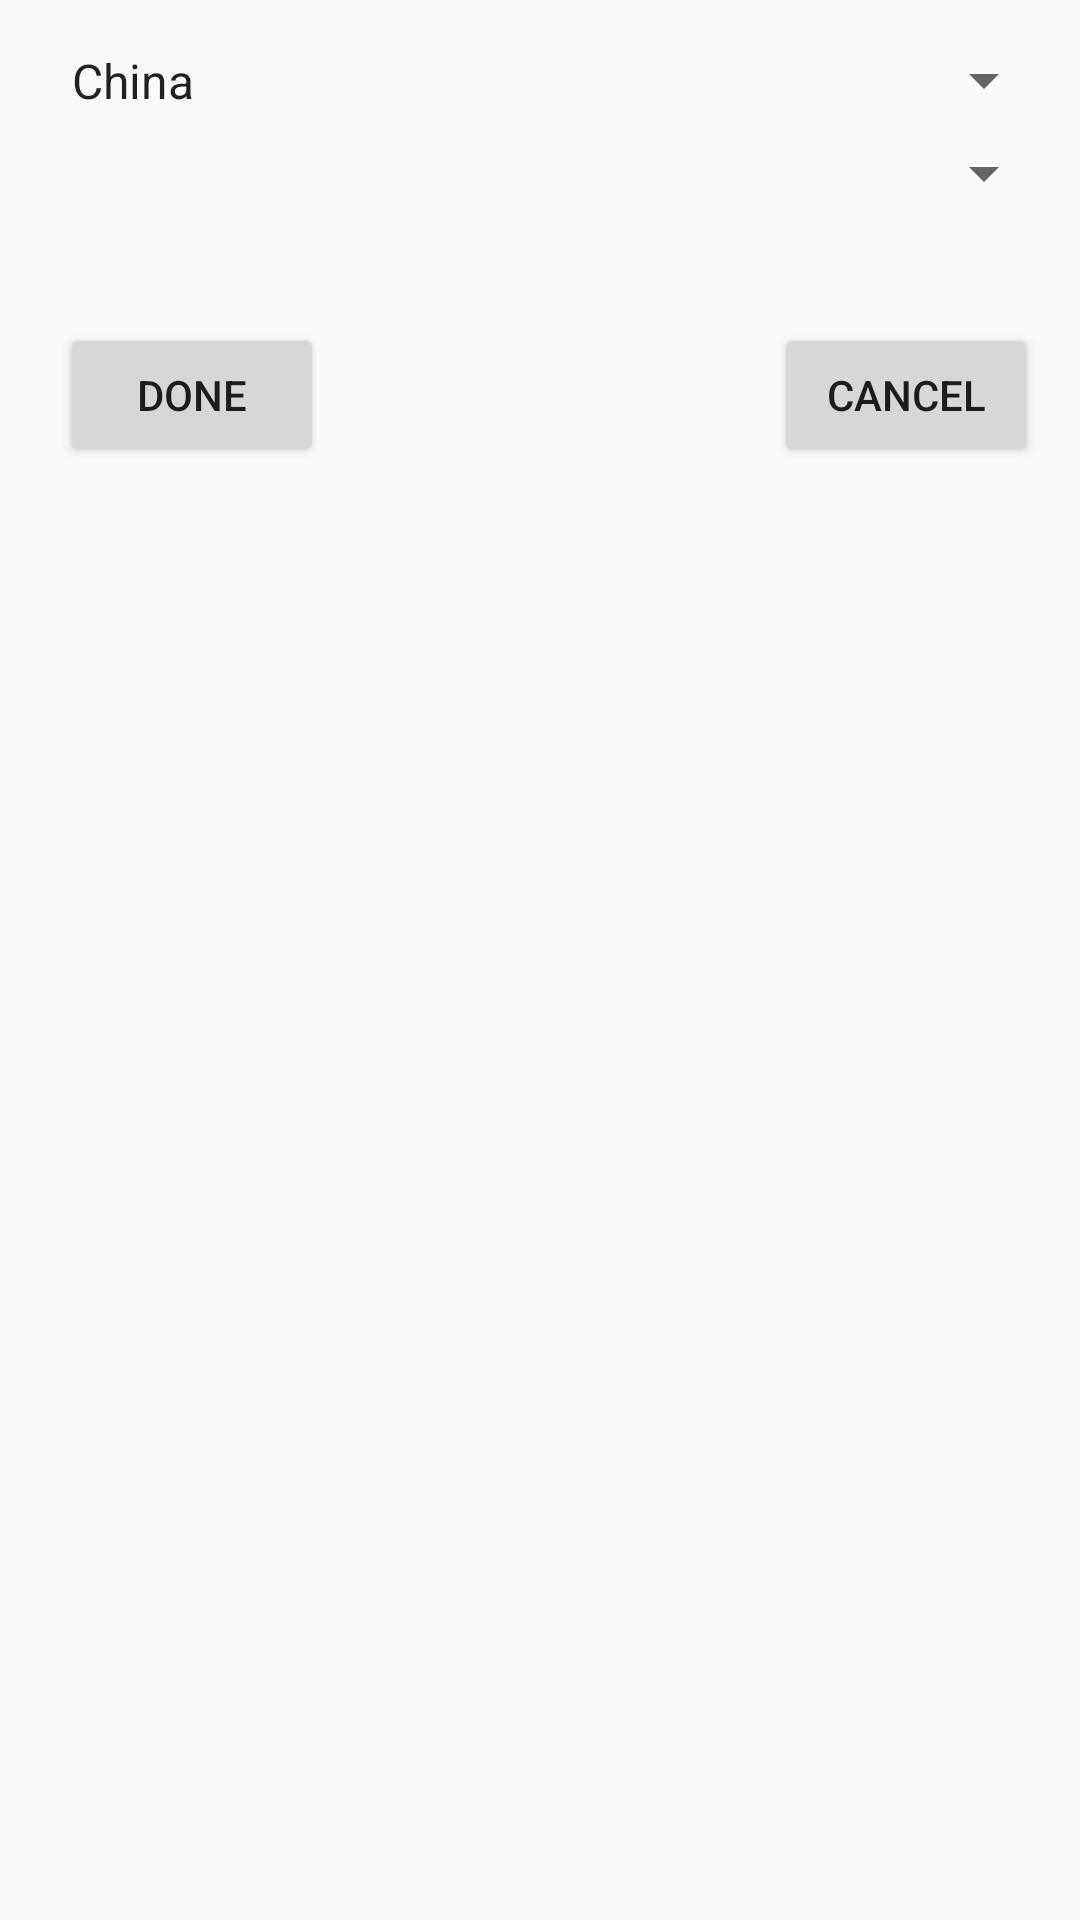

Reconstruct the res/layout file that produces this screen, plus the resources it refers to.
<!-- AndroidManifest.xml: application theme AppTheme -->
<!-- res/layout/country_listfragment.xml -->
<?xml version="1.0" encoding="utf-8"?>
<LinearLayout xmlns:android="http://schemas.android.com/apk/res/android"
    android:layout_width="match_parent"
    android:layout_height="wrap_content"
    android:orientation="vertical"
    android:id="@+id/fragment_container">

    <LinearLayout
        android:layout_width="match_parent"
        android:layout_height="wrap_content"
        android:orientation="vertical"
        android:padding="8dp">

        <Spinner
            android:id="@+id/a_countrylistfragment_spinner_country"
            android:layout_width="match_parent"
            android:layout_height="wrap_content"
            android:entries="@array/countries_list"
            android:padding="8dp"
            android:prompt="@string/selectCountry"
            android:spinnerMode="dialog" />

        <Spinner
            android:id="@+id/a_countrylistfragment_spinner_state"
            android:layout_width="match_parent"
            android:layout_height="wrap_content"
            android:padding="8dp"/>
    </LinearLayout>

    <LinearLayout
    android:layout_width="match_parent"
    android:layout_height="wrap_content"
    android:orientation="horizontal">

    <Button
    android:id="@+id/a_country_fragment_b_Done"
    android:layout_width="wrap_content"
    android:layout_height="wrap_content"
    android:layout_marginLeft="20dp"
    android:layout_marginTop="30dp"
    android:layout_marginBottom="30dp"
    android:text="Done" />

    <Button
    android:id="@+id/a_country_fragment_b_Cancel"
    android:layout_width="wrap_content"
    android:layout_height="wrap_content"
    android:layout_marginLeft="150dp"
    android:layout_marginTop="30dp"
    android:layout_marginBottom="30dp"
    android:text="Cancel" />
    </LinearLayout>
</LinearLayout>
<!-- resources referenced by this layout -->
<resources>
  <string-array name="countries_list">
          <item>China</item>
          <item>India</item>
          <item>Mexico</item>
          <item>USA</item>
      </string-array>
  <string name="selectCountry">Select Country</string>
  <style name="AppTheme" parent="Theme.AppCompat.Light.DarkActionBar">
          
          <item name="colorPrimary">@color/colorPrimary</item>
          <item name="overlapAnchor">false</item>
          <item name="android:dropDownVerticalOffset">-4dp</item>
  
          <item name="colorPrimaryDark">@color/colorPrimaryDark</item>
          <item name="colorAccent">@color/colorAccent</item>
      </style>
  <color name="colorPrimary">#3F51B5</color>
  <color name="colorPrimaryDark">#303F9F</color>
  <color name="colorAccent">#FF9800</color>
</resources>
